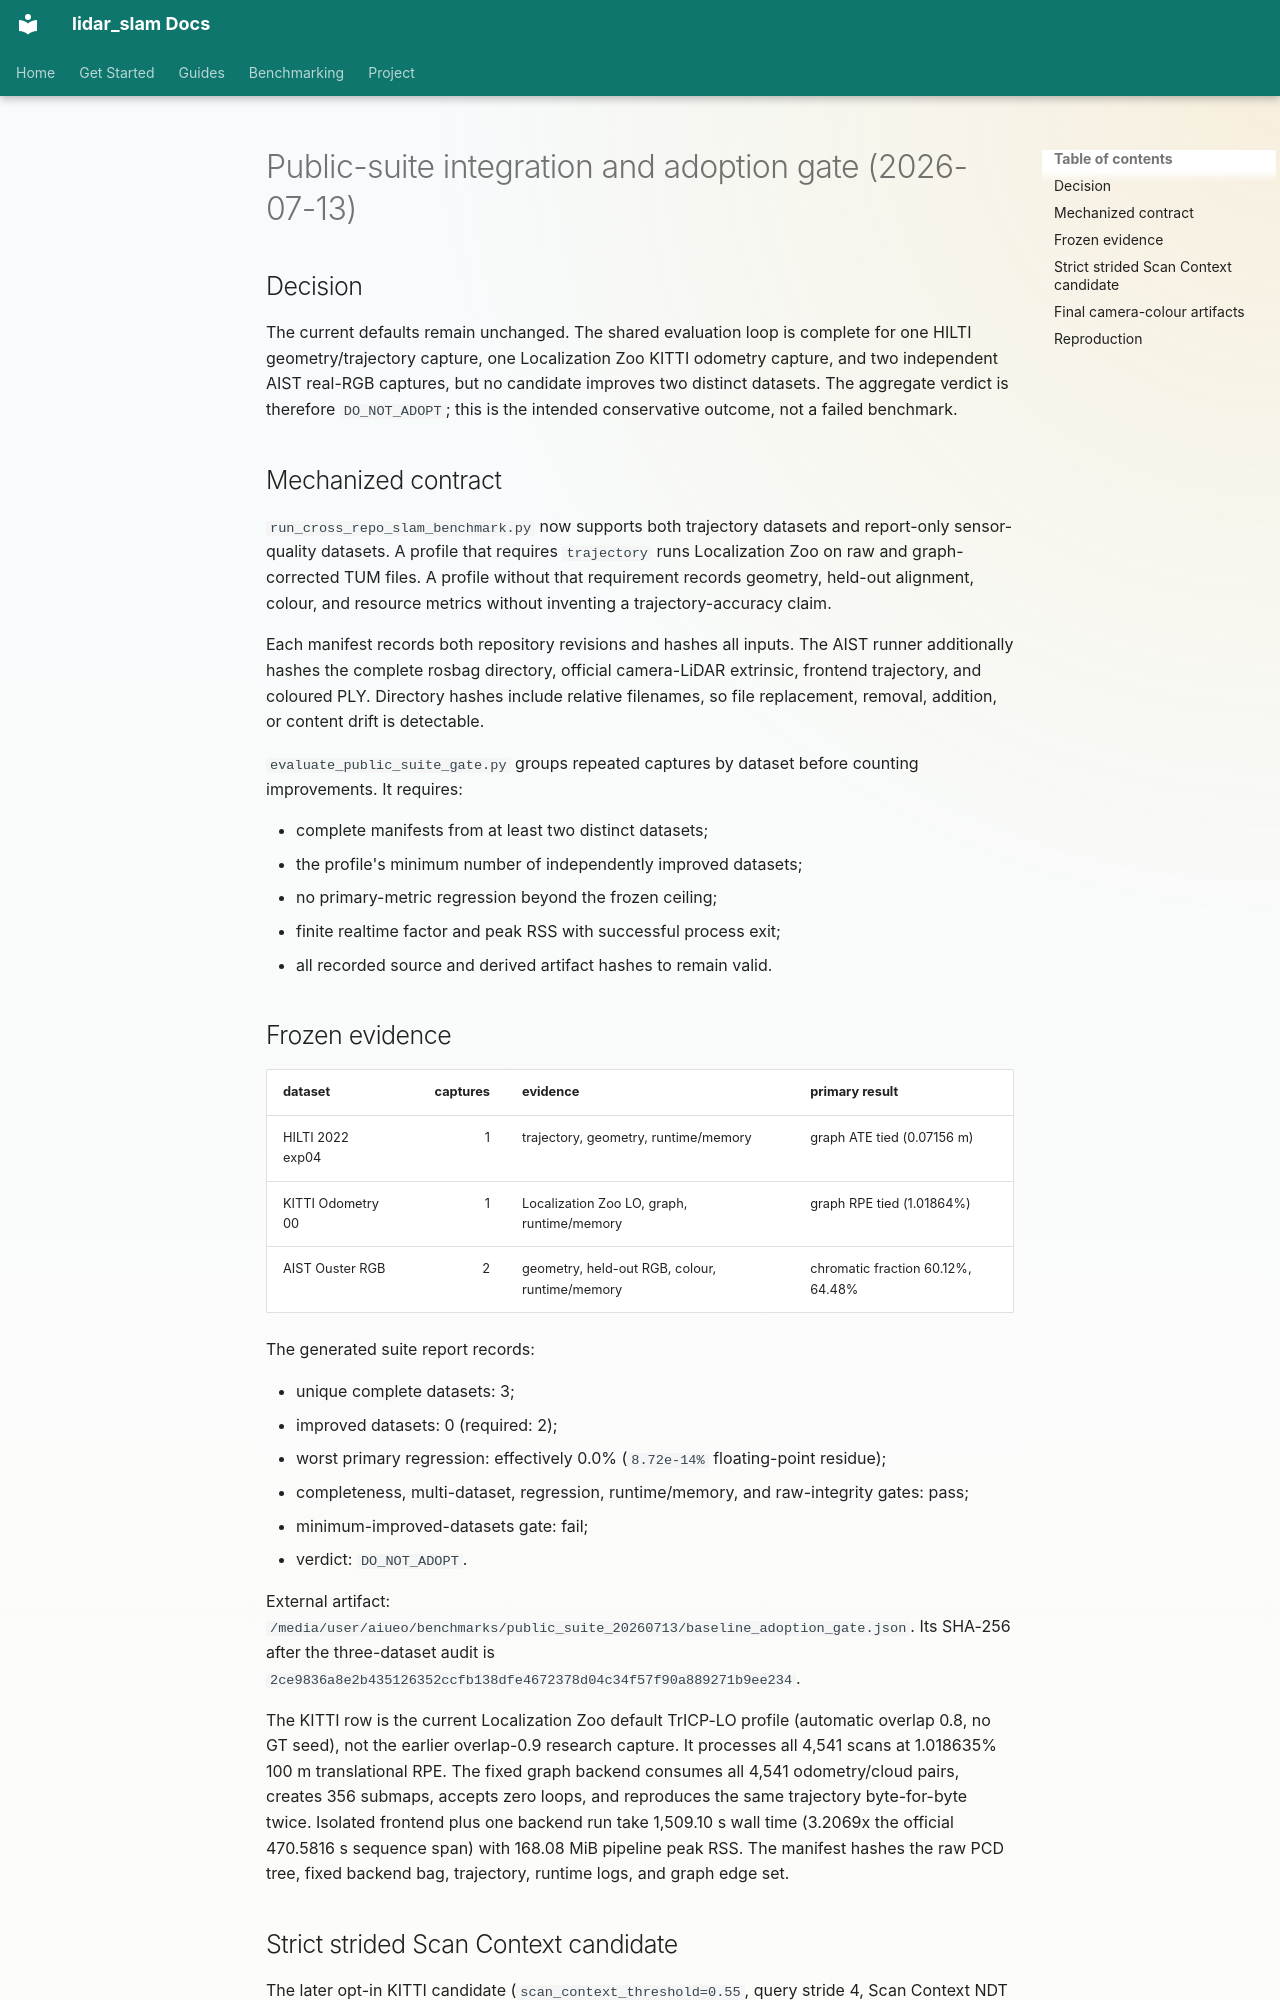

repository: rsasaki0109/lidar_slam_ros2 · page: research/public-suite-adoption-gate-2026-07.html · generator: mkdocs

# Public-suite integration and adoption gate (2026-07-13)

## Decision

The current defaults remain unchanged. The shared evaluation loop is complete
for one HILTI geometry/trajectory capture, one Localization Zoo KITTI odometry
capture, and two independent AIST real-RGB captures, but no candidate improves
two distinct datasets. The aggregate verdict is therefore `DO_NOT_ADOPT`; this
is the intended conservative outcome, not a failed benchmark.

## Mechanized contract

`run_cross_repo_slam_benchmark.py` now supports both trajectory datasets and
report-only sensor-quality datasets. A profile that requires `trajectory` runs
Localization Zoo on raw and graph-corrected TUM files. A profile without that
requirement records geometry, held-out alignment, colour, and resource metrics
without inventing a trajectory-accuracy claim.

Each manifest records both repository revisions and hashes all inputs. The AIST
runner additionally hashes the complete rosbag directory, official camera-LiDAR
extrinsic, frontend trajectory, and coloured PLY. Directory hashes include
relative filenames, so file replacement, removal, addition, or content drift is
detectable.

`evaluate_public_suite_gate.py` groups repeated captures by dataset before
counting improvements. It requires:

- complete manifests from at least two distinct datasets;
- the profile's minimum number of independently improved datasets;
- no primary-metric regression beyond the frozen ceiling;
- finite realtime factor and peak RSS with successful process exit;
- all recorded source and derived artifact hashes to remain valid.

## Frozen evidence

| dataset | captures | evidence | primary result |
|---|---:|---|---|
| HILTI 2022 exp04 | 1 | trajectory, geometry, runtime/memory | graph ATE tied (0.07156 m) |
| KITTI Odometry 00 | 1 | Localization Zoo LO, graph, runtime/memory | graph RPE tied (1.01864%) |
| AIST Ouster RGB | 2 | geometry, held-out RGB, colour, runtime/memory | chromatic fraction 60.12%, 64.48% |

The generated suite report records:

- unique complete datasets: 3;
- improved datasets: 0 (required: 2);
- worst primary regression: effectively 0.0% (`8.72e-14%` floating-point
  residue);
- completeness, multi-dataset, regression, runtime/memory, and raw-integrity
  gates: pass;
- minimum-improved-datasets gate: fail;
- verdict: `DO_NOT_ADOPT`.

External artifact:
`/media/user/aiueo/benchmarks/public_suite_20260713/baseline_adoption_gate.json`.
Its SHA-256 after the three-dataset audit is
`2ce9836a8e2b435126352ccfb138dfe4672378d04c34f57f90a889271b9ee234`.

The KITTI row is the current Localization Zoo default TrICP-LO profile
(automatic overlap 0.8, no GT seed), not the earlier overlap-0.9 research
capture. It processes all 4,541 scans at 1.018635% 100 m translational RPE.
The fixed graph backend consumes all 4,541 odometry/cloud pairs, creates 356
submaps, accepts zero loops, and reproduces the same trajectory byte-for-byte
twice. Isolated frontend plus one backend run take 1,509.10 s wall time
(3.2069x the official 470.5816 s sequence span) with 168.08 MiB pipeline peak
RSS. The manifest hashes the raw PCD tree, fixed backend bag, trajectory,
runtime logs, and graph edge set.
